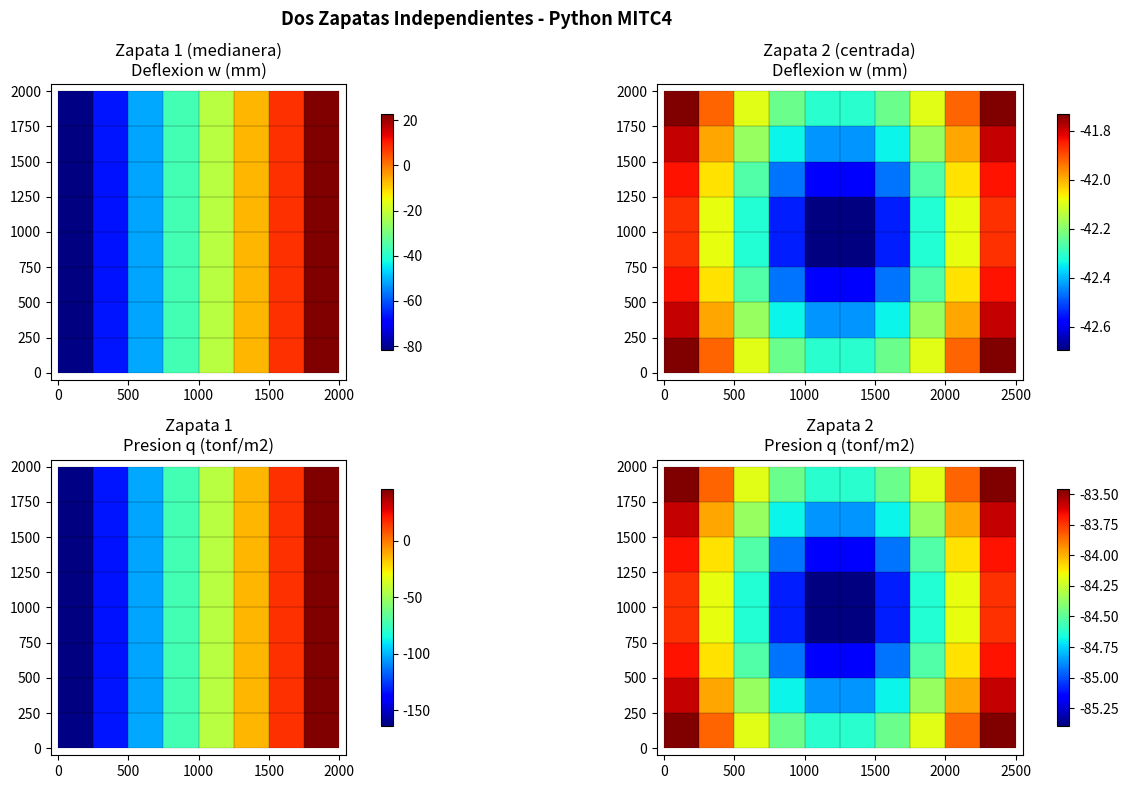

Reproduce this figure in Python.
"""Dos Zapatas Independientes - Python MITC4
   Zapata 1 (medianera): 2x2m, Col en (250,1000), P1=80tf
   Zapata 2 (centrada): 2.5x2m, Col en centro, P2=120tf
   Comparar presion de contacto con Calcpad y SAP2000"""
import numpy as np
import math
import matplotlib
matplotlib.use('Agg')
import matplotlib.pyplot as plt
from matplotlib.patches import Rectangle
from matplotlib.collections import PatchCollection

E=25000.; nu=0.2; t=500.; G=E/(2*(1+nu)); kappa=5./6.
ks=0.000002*9806.65  # N/mm^3

def mitc4_solve(Lx, Ly, de, xCol, yCol, Pu_tf, E, nu, t, ks):
    """Solve single footing with MITC4"""
    G=E/(2*(1+nu)); kappa=5./6.
    Pu=Pu_tf*9806.65
    nx=int(round(Lx/de)); ny=int(round(Ly/de))
    nj1x=nx+1; nj1y=ny+1; nj=nj1x*nj1y; nd=3; nt=nd*nj

    xj=np.zeros(nj); yj=np.zeros(nj)
    for j in range(nj1y):
        for i in range(nj1x):
            k=j*nj1x+i; xj[k]=i*de; yj[k]=j*de

    ej=np.zeros((nx*ny,4),dtype=int)
    for j in range(ny):
        for i in range(nx):
            e=j*nx+i; bl=j*nj1x+i; ej[e]=[bl,bl+1,bl+nj1x+1,bl+nj1x]

    Db=E*t**3/(12*(1-nu**2))*np.array([[1,nu,0],[nu,1,0],[0,0,(1-nu)/2]])
    Ds=kappa*G*t*np.array([[1,0],[0,1]])
    gp=1/math.sqrt(3)

    K=np.zeros((nt,nt))
    for e in range(nx*ny):
        ns=ej[e]; dx_e=xj[ns[2]]-xj[ns[0]]; dy_e=yj[ns[2]]-yj[ns[0]]
        J11=dx_e/2; J22=dy_e/2; detJ=J11*J22
        Ke=np.zeros((12,12))
        for xi_g,eta_g in [(-gp,-gp),(gp,-gp),(gp,gp),(-gp,gp)]:
            dNdx=np.array([-(1-eta_g)/4,(1-eta_g)/4,(1+eta_g)/4,-(1+eta_g)/4])/J11
            dNdy=np.array([-(1-xi_g)/4,-(1+xi_g)/4,(1+xi_g)/4,(1-xi_g)/4])/J22
            Bb=np.zeros((3,12))
            for i in range(4):
                Bb[0,3*i+2]=-dNdx[i]; Bb[1,3*i+1]=dNdy[i]
                Bb[2,3*i+1]=dNdx[i]; Bb[2,3*i+2]=-dNdy[i]
            Ke+=Bb.T@Db@Bb*detJ
            # MITC4
            Bs_m=np.zeros((2,12))
            for eta_t in [-1.,1.]:
                w_t=(1+eta_t*eta_g)/2
                dNdx_t=np.array([-(1-eta_t)/4,(1-eta_t)/4,(1+eta_t)/4,-(1+eta_t)/4])/J11
                N_t=np.array([(1-xi_g)*(1-eta_t)/4,(1+xi_g)*(1-eta_t)/4,(1+xi_g)*(1+eta_t)/4,(1-xi_g)*(1+eta_t)/4])
                for i in range(4):
                    Bs_m[0,3*i]+=w_t*dNdx_t[i]; Bs_m[0,3*i+2]+=w_t*(-N_t[i])
            for xi_t in [-1.,1.]:
                w_t=(1+xi_t*xi_g)/2
                dNdy_t=np.array([-(1-xi_t)/4,-(1+xi_t)/4,(1+xi_t)/4,(1-xi_t)/4])/J22
                N_t=np.array([(1-xi_t)*(1-eta_g)/4,(1+xi_t)*(1-eta_g)/4,(1+xi_t)*(1+eta_g)/4,(1-xi_t)*(1+eta_g)/4])
                for i in range(4):
                    Bs_m[1,3*i]+=w_t*dNdy_t[i]; Bs_m[1,3*i+1]+=w_t*N_t[i]
            Ke+=Bs_m.T@Ds@Bs_m*detJ
        dofs=[]
        for n in ns: dofs.extend([nd*n,nd*n+1,nd*n+2])
        for i in range(12):
            for j in range(12): K[dofs[i],dofs[j]]+=Ke[i,j]

    # Winkler
    for j in range(nj1y):
        for i in range(nj1x):
            k=j*nj1x+i
            tx=de if 0<i<nx else de/2
            ty=de if 0<j<ny else de/2
            K[nd*k,nd*k]+=ks*tx*ty

    # Load
    Lc=400.
    F=np.zeros(nt)
    qc=Pu/(Lc**2)
    for j in range(nj1y):
        for i in range(nj1x):
            k=j*nj1x+i
            if abs(xj[k]-xCol)<=Lc/2+de/2 and abs(yj[k]-yCol)<=Lc/2+de/2:
                tx=de if 0<i<nx else de/2; ty=de if 0<j<ny else de/2
                if abs(xj[k]-xCol)==Lc/2: tx=de/2
                if abs(yj[k]-yCol)==Lc/2: ty=de/2
                F[nd*k]-=qc*tx*ty

    Z=np.linalg.solve(K,F)
    w=Z[::3]
    q_soil = ks * w / 9806.65 * 1e6  # tonf/m^2

    return xj, yj, w, q_soil, ej, nx, ny

# === Zapata 1: medianera ===
xj1, yj1, w1, q1, ej1, nx1, ny1 = mitc4_solve(2000, 2000, 250, 250, 1000, 80, E, nu, t, ks)

# === Zapata 2: centrada ===
xj2, yj2, w2, q2, ej2, nx2, ny2 = mitc4_solve(2500, 2000, 250, 1250, 1000, 120, E, nu, t, ks)

print("=== PYTHON MITC4 ===")
print(f"Zapata 1: w_min={w1.min():.3f}mm, q_min={q1.min():.2f} tonf/m2, q_max={q1.max():.2f} tonf/m2")
print(f"Zapata 2: w_min={w2.min():.3f}mm, q_min={q2.min():.2f} tonf/m2, q_max={q2.max():.2f} tonf/m2")

# Check equilibrium
R1 = sum(ks * w1[k] * (250 if 0<k%(nx1+1)<nx1 else 125) * (250 if 0<k//(nx1+1)<ny1 else 125) for k in range(len(w1)))
R2 = sum(ks * w2[k] * (250 if 0<k%(nx2+1)<nx2 else 125) * (250 if 0<k//(nx2+1)<ny2 else 125) for k in range(len(w2)))
print(f"R1 = {R1/9806.65:.2f} tonf (P1=80), R2 = {R2/9806.65:.2f} tonf (P2=120)")

# === PLOT ===
fig, axes = plt.subplots(2, 2, figsize=(14, 8))
fig.suptitle('Dos Zapatas Independientes - Python MITC4', fontsize=13, fontweight='bold')

for col, (xj_p, yj_p, data, ej_p, title, Lx, Ly) in enumerate([
    (xj1, yj1, w1, ej1, 'Zapata 1 (medianera)\nDeflexion w (mm)', 2000, 2000),
    (xj2, yj2, w2, ej2, 'Zapata 2 (centrada)\nDeflexion w (mm)', 2500, 2000),
]):
    ax = axes[0, col]; ax.set_aspect('equal')
    patches = []
    colors_e = []
    ne = len(ej_p)
    for e in range(ne):
        ns = ej_p[e]
        verts = list(zip(xj_p[ns], yj_p[ns]))
        patches.append(plt.Polygon(verts, closed=True))
        colors_e.append(np.mean(data[ns]))
    pc = PatchCollection(patches, cmap='jet')
    pc.set_array(np.array(colors_e))
    ax.add_collection(pc); plt.colorbar(pc, ax=ax, shrink=0.8)
    ax.set_title(title); ax.set_xlim(-50, Lx+50); ax.set_ylim(-50, Ly+50)
    for e in range(ne):
        ns = ej_p[e]
        xs = list(xj_p[ns]) + [xj_p[ns[0]]]; ys = list(yj_p[ns]) + [yj_p[ns[0]]]
        ax.plot(xs, ys, 'k-', lw=0.3, alpha=0.3)

for col, (xj_p, yj_p, data, ej_p, title, Lx, Ly) in enumerate([
    (xj1, yj1, q1, ej1, 'Zapata 1\nPresion q (tonf/m2)', 2000, 2000),
    (xj2, yj2, q2, ej2, 'Zapata 2\nPresion q (tonf/m2)', 2500, 2000),
]):
    ax = axes[1, col]; ax.set_aspect('equal')
    patches = []
    colors_e = []
    ne = len(ej_p)
    for e in range(ne):
        ns = ej_p[e]
        verts = list(zip(xj_p[ns], yj_p[ns]))
        patches.append(plt.Polygon(verts, closed=True))
        colors_e.append(np.mean(data[ns]))
    pc = PatchCollection(patches, cmap='jet')
    pc.set_array(np.array(colors_e))
    ax.add_collection(pc); plt.colorbar(pc, ax=ax, shrink=0.8)
    ax.set_title(title); ax.set_xlim(-50, Lx+50); ax.set_ylim(-50, Ly+50)
    for e in range(ne):
        ns = ej_p[e]
        xs = list(xj_p[ns]) + [xj_p[ns[0]]]; ys = list(yj_p[ns]) + [yj_p[ns[0]]]
        ax.plot(xs, ys, 'k-', lw=0.3, alpha=0.3)

plt.tight_layout()
plt.savefig('dos_zapatas_python.png', dpi=150, bbox_inches='tight')
print("\nSaved: dos_zapatas_python.png")

# === Comparar con Calcpad ===
print(f"\n=== COMPARACION ===")
print(f"Calcpad Zapata 1: w Col1 = -74.312 mm")
print(f"Python  Zapata 1: w Col1 = {w1[4*(nx1+1)+1]:.3f} mm")
print(f"Calcpad Zapata 2: w Col2 = -42.766 mm")
kc2 = (ny2//2)*(nx2+1) + nx2//2
print(f"Python  Zapata 2: w Col2 = {w2[kc2]:.3f} mm")
